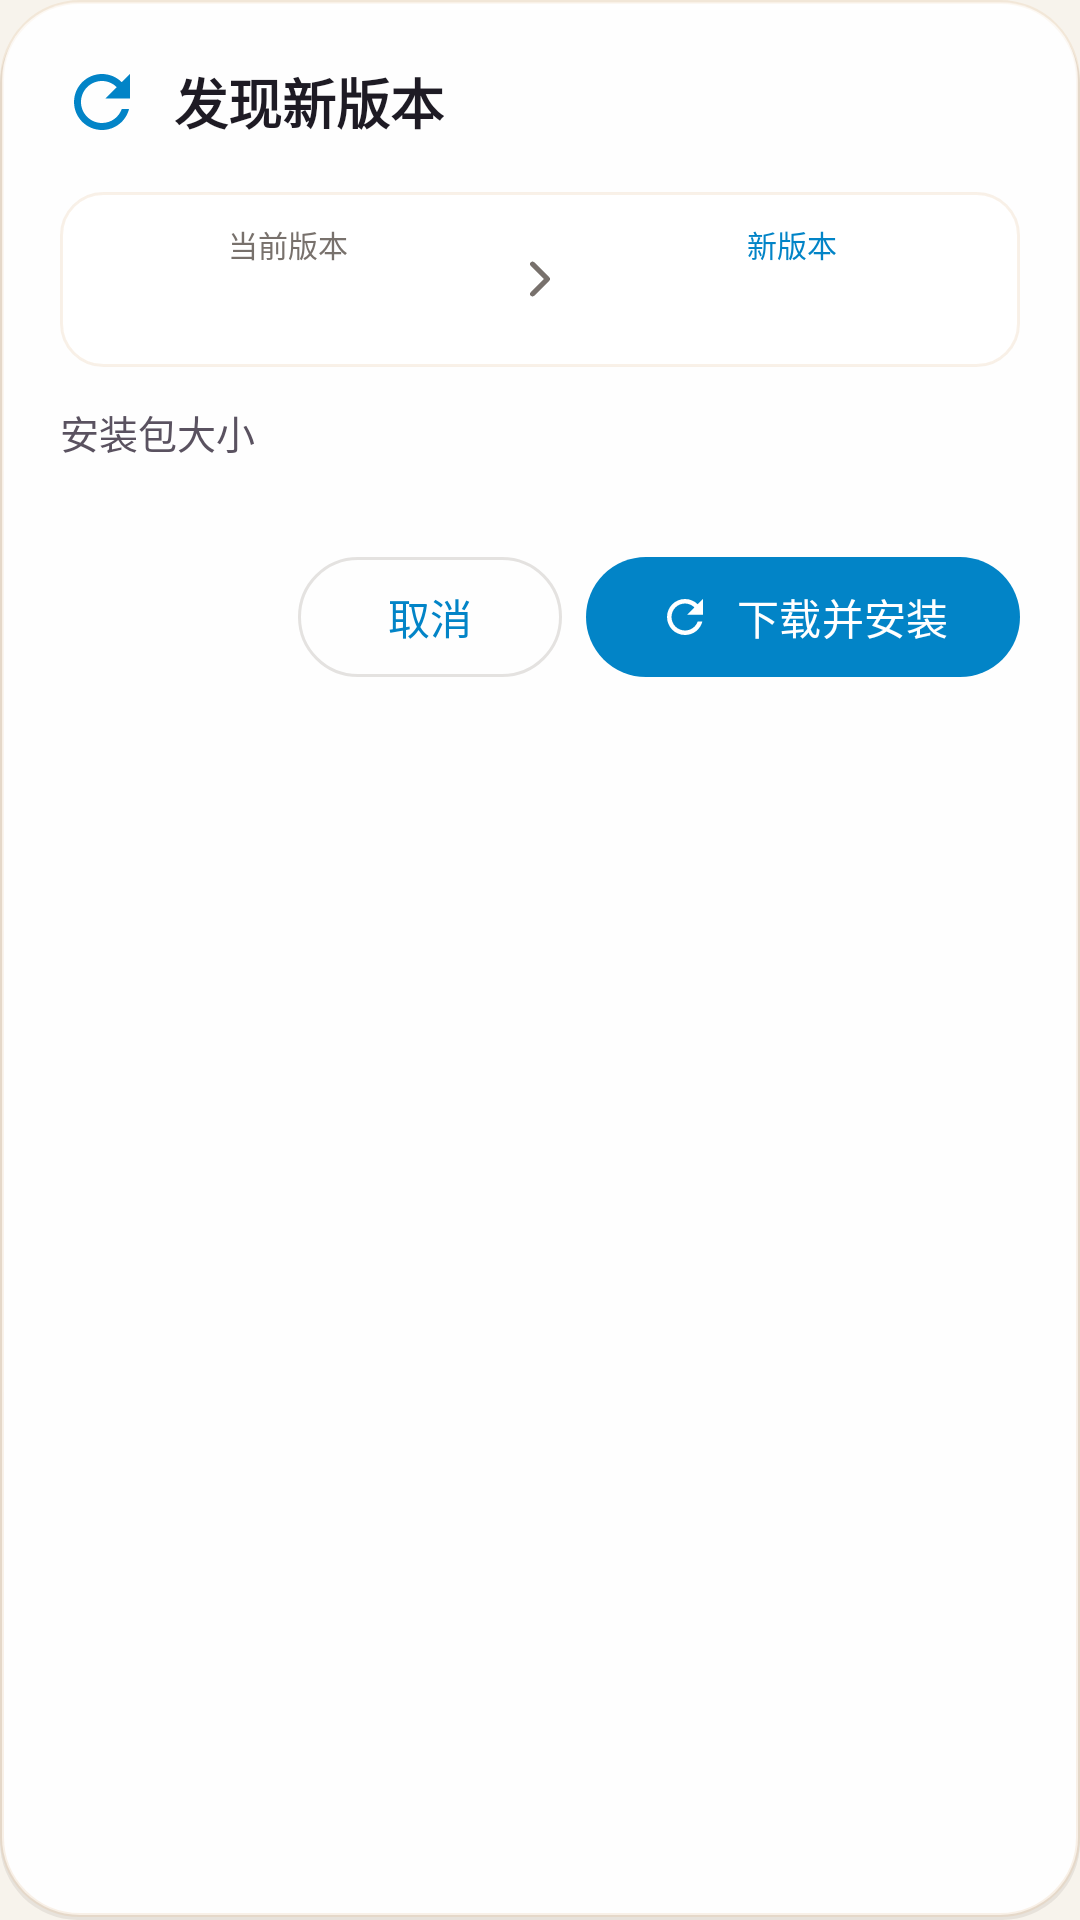

Write the Android layout XML for this screen, with the resource values it uses.
<!-- AndroidManifest.xml: application theme Theme.HomeDatacenter -->
<!-- res/layout/dialog_update_available.xml -->
<?xml version="1.0" encoding="utf-8"?>
<LinearLayout xmlns:android="http://schemas.android.com/apk/res/android"
    xmlns:app="http://schemas.android.com/apk/res-auto"
    android:layout_width="match_parent"
    android:layout_height="wrap_content"
    android:orientation="vertical"
    android:background="@drawable/bg_dialog_glass"
    android:padding="20dp">

    
    <LinearLayout
        android:layout_width="match_parent"
        android:layout_height="wrap_content"
        android:orientation="horizontal"
        android:gravity="center_vertical"
        android:layout_marginBottom="16dp">

        <ImageView
            android:layout_width="28dp"
            android:layout_height="28dp"
            android:src="@drawable/ic_refresh"
            android:layout_marginEnd="10dp"
            app:tint="@color/primary" />

        <TextView
            android:layout_width="wrap_content"
            android:layout_height="wrap_content"
            android:text="@string/update_available_title"
            android:textSize="18sp"
            android:textStyle="bold"
            android:textColor="@color/text_primary" />
    </LinearLayout>

    
    <LinearLayout
        android:layout_width="match_parent"
        android:layout_height="wrap_content"
        android:orientation="horizontal"
        android:gravity="center_vertical"
        android:background="@drawable/bg_status_pill"
        android:padding="10dp"
        android:layout_marginBottom="12dp">

        <LinearLayout
            android:layout_width="0dp"
            android:layout_height="wrap_content"
            android:layout_weight="1"
            android:orientation="vertical"
            android:gravity="center">

            <TextView
                android:layout_width="wrap_content"
                android:layout_height="wrap_content"
                android:text="@string/update_current_version_label"
                android:textSize="10sp"
                android:textColor="@color/text_hint" />

            <TextView
                android:id="@+id/tvCurrentVersion"
                android:layout_width="wrap_content"
                android:layout_height="wrap_content"
                android:textSize="16sp"
                android:textStyle="bold"
                android:textColor="@color/text_secondary"
                android:layout_marginTop="2dp" />
        </LinearLayout>

        <ImageView
            android:layout_width="20dp"
            android:layout_height="20dp"
            android:src="@drawable/ic_chevron_down"
            android:rotation="-90"
            android:layout_marginStart="8dp"
            android:layout_marginEnd="8dp"
            app:tint="@color/text_hint" />

        <LinearLayout
            android:layout_width="0dp"
            android:layout_height="wrap_content"
            android:layout_weight="1"
            android:orientation="vertical"
            android:gravity="center">

            <TextView
                android:layout_width="wrap_content"
                android:layout_height="wrap_content"
                android:text="@string/update_new_version_label"
                android:textSize="10sp"
                android:textColor="@color/primary" />

            <TextView
                android:id="@+id/tvNewVersion"
                android:layout_width="wrap_content"
                android:layout_height="wrap_content"
                android:textSize="16sp"
                android:textStyle="bold"
                android:textColor="@color/primary"
                android:layout_marginTop="2dp" />
        </LinearLayout>
    </LinearLayout>

    
    <LinearLayout
        android:layout_width="wrap_content"
        android:layout_height="wrap_content"
        android:orientation="horizontal"
        android:gravity="center_vertical"
        android:layout_marginBottom="12dp">

        <TextView
            android:layout_width="wrap_content"
            android:layout_height="wrap_content"
            android:text="@string/update_size_label"
            android:textSize="13sp"
            android:textColor="@color/text_secondary"
            android:layout_marginEnd="6dp" />

        <TextView
            android:id="@+id/tvUpdateSize"
            android:layout_width="wrap_content"
            android:layout_height="wrap_content"
            android:textSize="13sp"
            android:textStyle="bold"
            android:textColor="@color/text_primary" />
    </LinearLayout>

    
    <TextView
        android:id="@+id/tvReleaseNotesLabel"
        android:layout_width="wrap_content"
        android:layout_height="wrap_content"
        android:text="@string/update_release_notes_label"
        android:textSize="13sp"
        android:textStyle="bold"
        android:textColor="@color/text_secondary"
        android:layout_marginBottom="6dp"
        android:visibility="gone" />

    <androidx.constraintlayout.widget.ConstraintLayout
        android:layout_width="match_parent"
        android:layout_height="wrap_content"
        android:layout_marginBottom="16dp">

        <ScrollView
            android:id="@+id/scrollReleaseNotes"
            android:layout_width="0dp"
            android:layout_height="wrap_content"
            app:layout_constrainedHeight="true"
            app:layout_constraintHeight_max="220dp"
            app:layout_constraintTop_toTopOf="parent"
            app:layout_constraintBottom_toBottomOf="parent"
            app:layout_constraintStart_toStartOf="parent"
            app:layout_constraintEnd_toEndOf="parent"
            android:background="@drawable/bg_glass_card"
            android:padding="10dp"
            android:visibility="gone">

            <TextView
                android:id="@+id/tvReleaseNotes"
                android:layout_width="match_parent"
                android:layout_height="wrap_content"
                android:textSize="13sp"
                android:textColor="@color/text_primary"
                android:lineSpacingExtra="3dp" />
        </ScrollView>
    </androidx.constraintlayout.widget.ConstraintLayout>

    
    <ProgressBar
        android:id="@+id/progressDownload"
        style="?android:attr/progressBarStyleHorizontal"
        android:layout_width="match_parent"
        android:layout_height="wrap_content"
        android:layout_marginBottom="8dp"
        android:visibility="gone"
        android:max="100"
        android:progressTint="@color/primary" />

    <TextView
        android:id="@+id/tvProgressPercent"
        android:layout_width="wrap_content"
        android:layout_height="wrap_content"
        android:textSize="11sp"
        android:textColor="@color/text_secondary"
        android:layout_marginBottom="8dp"
        android:visibility="gone" />

    
    <LinearLayout
        android:layout_width="match_parent"
        android:layout_height="wrap_content"
        android:orientation="horizontal"
        android:gravity="end">

        <com.google.android.material.button.MaterialButton
            android:id="@+id/btnCancel"
            style="@style/Widget.Material3.Button.OutlinedButton"
            android:layout_width="wrap_content"
            android:layout_height="wrap_content"
            android:layout_marginEnd="8dp"
            android:text="@string/btn_cancel" />

        <com.google.android.material.button.MaterialButton
            android:id="@+id/btnDownloadInstall"
            android:layout_width="wrap_content"
            android:layout_height="wrap_content"
            android:text="@string/btn_download_install"
            app:icon="@drawable/ic_refresh"
            app:iconTint="@color/white" />
    </LinearLayout>
</LinearLayout>
<!-- resources referenced by this layout -->
<resources>
  <color name="primary">#0284C7</color>
  <color name="text_hint">#78716C</color>
  <color name="text_primary">#1E1B24</color>
  <color name="text_secondary">#5A5260</color>
  <color name="white">#FFFFFF</color>
  <!-- drawable bg_glass_card (drawable) -->
  <?xml version="1.0" encoding="utf-8"?>
  <layer-list xmlns:android="http://schemas.android.com/apk/res/android">
      
      <item android:top="2dp">
          <shape android:shape="rectangle">
              <solid android:color="@color/glass_shadow" />
              <corners android:radius="22dp" />
          </shape>
      </item>
      
      <item android:bottom="1dp">
          <shape android:shape="rectangle">
              <solid android:color="@color/card_bg" />
              <corners android:radius="22dp" />
              <stroke
                  android:width="1dp"
                  android:color="@color/card_border" />
          </shape>
      </item>
  </layer-list>
  <!-- drawable bg_status_pill (drawable) -->
  <?xml version="1.0" encoding="utf-8"?>
  <shape xmlns:android="http://schemas.android.com/apk/res/android"
      android:shape="rectangle">
      <solid android:color="@color/glass_bg" />
      <corners android:radius="14dp" />
      <stroke
          android:width="1dp"
          android:color="@color/glass_border" />
  </shape>
  <!-- drawable ic_chevron_down (drawable) -->
  <?xml version="1.0" encoding="utf-8"?>
  <vector xmlns:android="http://schemas.android.com/apk/res/android"
      android:width="20dp"
      android:height="20dp"
      android:viewportWidth="24"
      android:viewportHeight="24"
      android:tint="?attr/colorControlNormal">
      <path
          android:strokeColor="#FFFFFFFF"
          android:strokeWidth="2"
          android:strokeLineCap="round"
          android:strokeLineJoin="round"
          android:fillColor="#00000000"
          android:pathData="M6,9l6,6 6,-6" />
  </vector>
  <!-- drawable ic_refresh (drawable) -->
  <vector xmlns:android="http://schemas.android.com/apk/res/android"
      android:width="24dp"
      android:height="24dp"
      android:viewportWidth="24"
      android:viewportHeight="24"
      android:tint="?attr/colorOnPrimary">
      <path
          android:fillColor="@android:color/white"
          android:pathData="M17.65,6.35C16.2,4.9 14.21,4 12,4c-4.42,0 -7.99,3.58 -7.99,8s3.57,8 7.99,8c3.73,0 6.84,-2.55 7.73,-6h-2.08c-0.82,2.33 -3.04,4 -5.65,4 -3.31,0 -6,-2.69 -6,-6s2.69,-6 6,-6c1.66,0 3.14,0.69 4.22,1.78L13,11h7V4l-2.35,2.35z" />
  </vector>
  <string name="btn_cancel">取消</string>
  <string name="btn_download_install">下载并安装</string>
  <string name="update_available_title">发现新版本</string>
  <string name="update_current_version_label">当前版本</string>
  <string name="update_new_version_label">新版本</string>
  <string name="update_release_notes_label">版本特点</string>
  <string name="update_size_label">安装包大小</string>
  <color name="glass_shadow">#142A1C0E</color>
  <color name="glass_bg_dialog">#F7FFFFFF</color>
  <color name="glass_border">#26D7A064</color>
  <color name="glass_highlight">#80FFFFFF</color>
  <color name="card_bg">#BFFFFFFF</color>
  <color name="card_border">#0F000000</color>
  <color name="glass_bg">#BFFFFFFF</color>
  <color name="primary_dark">#0369A1</color>
  <color name="secondary">#6366F1</color>
  <color name="secondary_dark">#4F46E5</color>
  <color name="warm_container">#1F0284C7</color>
  <color name="on_warm_container">#0369A1</color>
  <color name="error">#DC2626</color>
  <color name="bg_surface">#FFFFFF</color>
  <color name="bg_secondary">#EDE8E0</color>
  <color name="divider">#1F2A1C0E</color>
  <color name="bg_primary">#F7F3EC</color>
  <style name="GlassDialogAnimation">
          <item name="android:windowEnterAnimation">@anim/dialog_glass_in</item>
          <item name="android:windowExitAnimation">@anim/dialog_glass_out</item>
      </style>
</resources>
